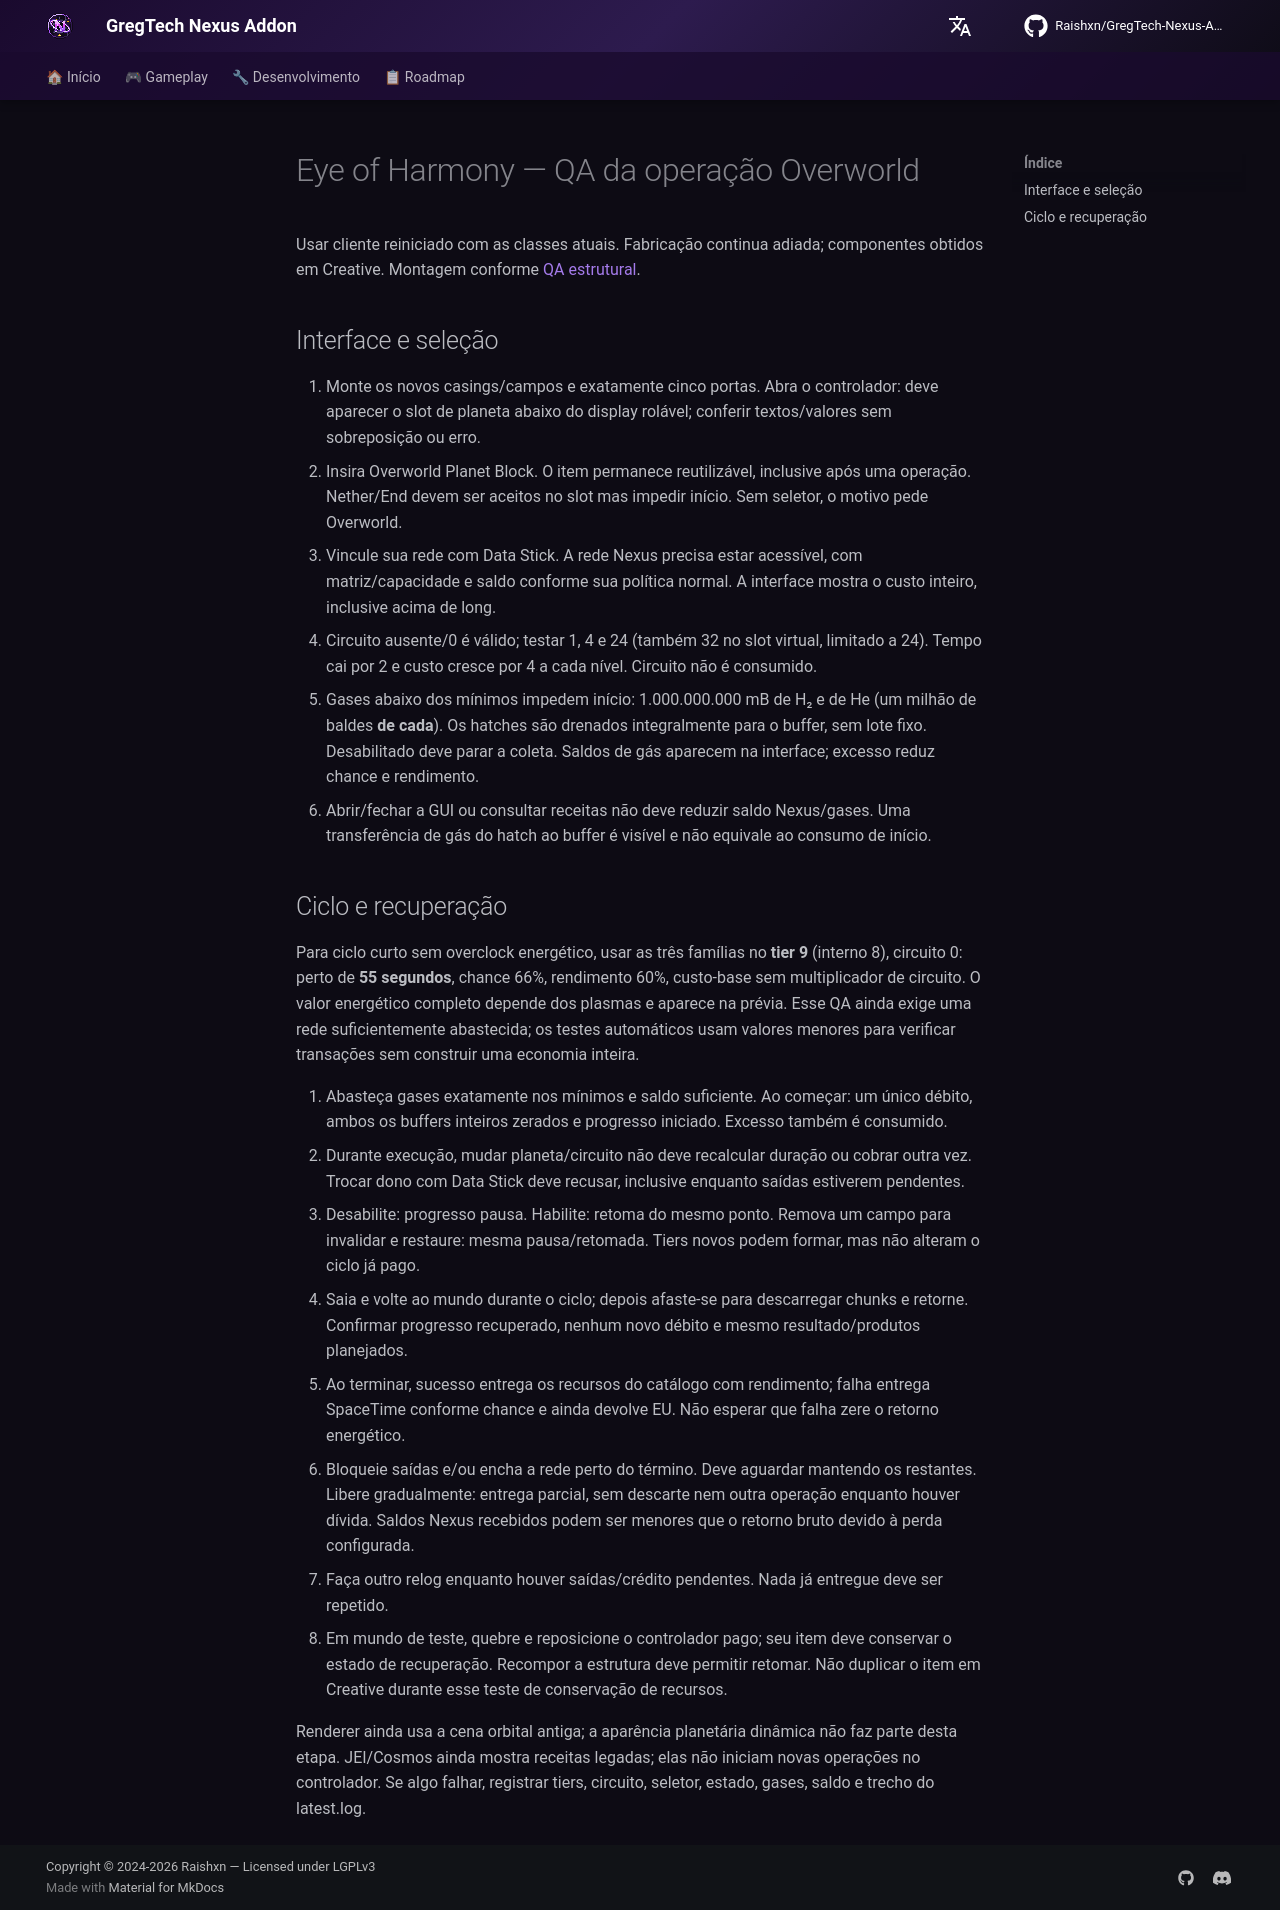

repository: Raishxn/GregTech-Nexus-Addon · page: roadmap/eye-of-harmony-operation-manual-test/index.html · generator: mkdocs

# Eye of Harmony — QA da operação Overworld

Usar cliente reiniciado com as classes atuais. Fabricação continua adiada; componentes obtidos
em Creative. Montagem conforme [QA estrutural](eye-of-harmony-structure-manual-test.md).

## Interface e seleção

1. Monte os novos casings/campos e exatamente cinco portas. Abra o controlador: deve aparecer
   o slot de planeta abaixo do display rolável; conferir textos/valores sem sobreposição ou erro.
2. Insira Overworld Planet Block. O item permanece reutilizável, inclusive após uma operação.
   Nether/End devem ser aceitos no slot mas impedir início. Sem seletor, o motivo pede Overworld.
3. Vincule sua rede com Data Stick. A rede Nexus precisa estar acessível, com matriz/capacidade
   e saldo conforme sua política normal. A interface mostra o custo inteiro, inclusive acima de long.
4. Circuito ausente/0 é válido; testar 1, 4 e 24 (também 32 no slot virtual, limitado a 24).
   Tempo cai por 2 e custo cresce por 4 a cada nível. Circuito não é consumido.
5. Gases abaixo dos mínimos impedem início: 1.000.000.000 mB de H₂ e de He (um milhão de baldes
   **de cada**). Os hatches são drenados integralmente para o buffer, sem lote fixo. Desabilitado
   deve parar a coleta. Saldos de gás aparecem na interface; excesso reduz chance e rendimento.
6. Abrir/fechar a GUI ou consultar receitas não deve reduzir saldo Nexus/gases. Uma transferência
   de gás do hatch ao buffer é visível e não equivale ao consumo de início.

## Ciclo e recuperação

Para ciclo curto sem overclock energético, usar as três famílias no **tier 9** (interno 8),
circuito 0: perto de **55 segundos**, chance 66%, rendimento 60%, custo-base sem multiplicador
de circuito. O valor energético completo depende dos plasmas e aparece na prévia. Esse QA ainda
exige uma rede suficientemente abastecida; os testes automáticos usam valores menores para
verificar transações sem construir uma economia inteira.

1. Abasteça gases exatamente nos mínimos e saldo suficiente. Ao começar: um único débito,
   ambos os buffers inteiros zerados e progresso iniciado. Excesso também é consumido.
2. Durante execução, mudar planeta/circuito não deve recalcular duração ou cobrar outra vez.
   Trocar dono com Data Stick deve recusar, inclusive enquanto saídas estiverem pendentes.
3. Desabilite: progresso pausa. Habilite: retoma do mesmo ponto. Remova um campo para invalidar
   e restaure: mesma pausa/retomada. Tiers novos podem formar, mas não alteram o ciclo já pago.
4. Saia e volte ao mundo durante o ciclo; depois afaste-se para descarregar chunks e retorne.
   Confirmar progresso recuperado, nenhum novo débito e mesmo resultado/produtos planejados.
5. Ao terminar, sucesso entrega os recursos do catálogo com rendimento; falha entrega SpaceTime
   conforme chance e ainda devolve EU. Não esperar que falha zere o retorno energético.
6. Bloqueie saídas e/ou encha a rede perto do término. Deve aguardar mantendo os restantes.
   Libere gradualmente: entrega parcial, sem descarte nem outra operação enquanto houver dívida.
   Saldos Nexus recebidos podem ser menores que o retorno bruto devido à perda configurada.
7. Faça outro relog enquanto houver saídas/crédito pendentes. Nada já entregue deve ser repetido.
8. Em mundo de teste, quebre e reposicione o controlador pago; seu item deve conservar o estado
   de recuperação. Recompor a estrutura deve permitir retomar. Não duplicar o item em Creative
   durante esse teste de conservação de recursos.

Renderer ainda usa a cena orbital antiga; a aparência planetária dinâmica não faz parte desta etapa.
JEI/Cosmos ainda mostra receitas legadas; elas não iniciam novas operações no controlador.
Se algo falhar, registrar tiers, circuito, seletor, estado, gases, saldo e trecho do latest.log.
